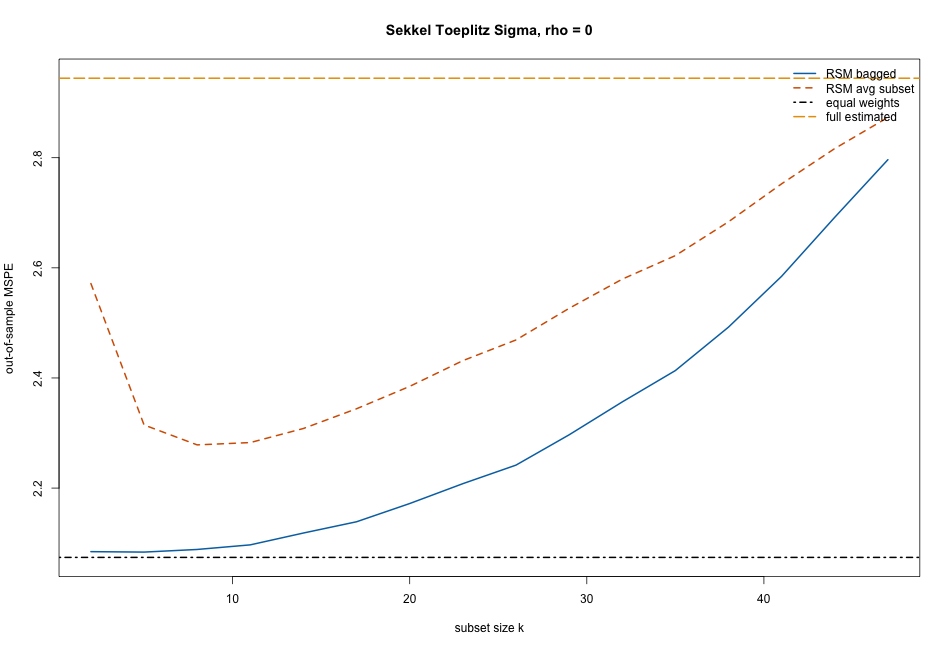

Source data for this figure (header and first rows):
k, rsm_bagged, rsm_subset_avg, equal_weight, full_estimated, oracle_optimal, design, rho, Q_ave_population, Q_opt_population, avg_corr
2, 2.085, 2.571, 2.074, 2.944, 2.074, sekkel_toeplitz, 0, 1.02, 1.02, 0.5
5, 2.084, 2.315, 2.074, 2.944, 2.074, sekkel_toeplitz, 0, 1.02, 1.02, 0.5
8, 2.089, 2.278, 2.074, 2.944, 2.074, sekkel_toeplitz, 0, 1.02, 1.02, 0.5
11, 2.097, 2.283, 2.074, 2.944, 2.074, sekkel_toeplitz, 0, 1.02, 1.02, 0.5
14, 2.118, 2.308, 2.074, 2.944, 2.074, sekkel_toeplitz, 0, 1.02, 1.02, 0.5
17, 2.139, 2.344, 2.074, 2.944, 2.074, sekkel_toeplitz, 0, 1.02, 1.02, 0.5
20, 2.172, 2.385, 2.074, 2.944, 2.074, sekkel_toeplitz, 0, 1.02, 1.02, 0.5
23, 2.208, 2.431, 2.074, 2.944, 2.074, sekkel_toeplitz, 0, 1.02, 1.02, 0.5
26, 2.242, 2.469, 2.074, 2.944, 2.074, sekkel_toeplitz, 0, 1.02, 1.02, 0.5
29, 2.297, 2.526, 2.074, 2.944, 2.074, sekkel_toeplitz, 0, 1.02, 1.02, 0.5
32, 2.356, 2.579, 2.074, 2.944, 2.074, sekkel_toeplitz, 0, 1.02, 1.02, 0.5
35, 2.413, 2.622, 2.074, 2.944, 2.074, sekkel_toeplitz, 0, 1.02, 1.02, 0.5
38, 2.492, 2.684, 2.074, 2.944, 2.074, sekkel_toeplitz, 0, 1.02, 1.02, 0.5
41, 2.585, 2.753, 2.074, 2.944, 2.074, sekkel_toeplitz, 0, 1.02, 1.02, 0.5
44, 2.692, 2.817, 2.074, 2.944, 2.074, sekkel_toeplitz, 0, 1.02, 1.02, 0.5
47, 2.796, 2.873, 2.074, 2.944, 2.074, sekkel_toeplitz, 0, 1.02, 1.02, 0.5
